Run: headless pygame with SDL's dummy video driver; simulated clock (each Clock.tick advances the game by its frame time, no real sleeping); random seed 0; keys injected as events and as key.get_pressed() state; no mouse input.
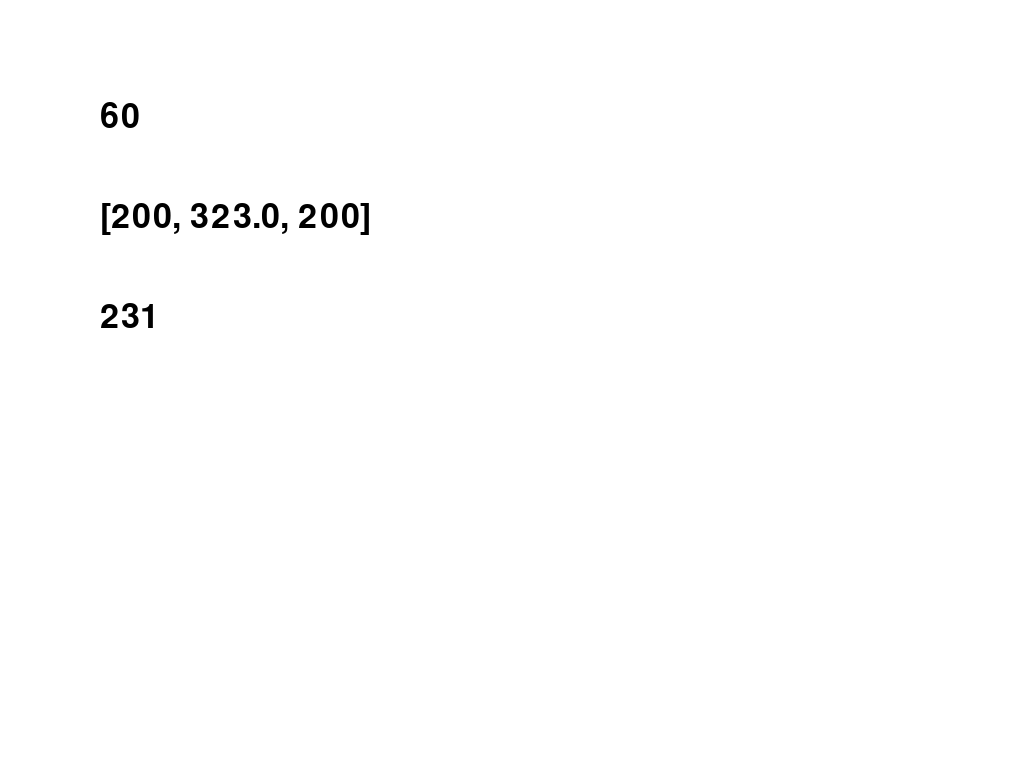
Frame 1 of 4 · flips 1–60 · no input
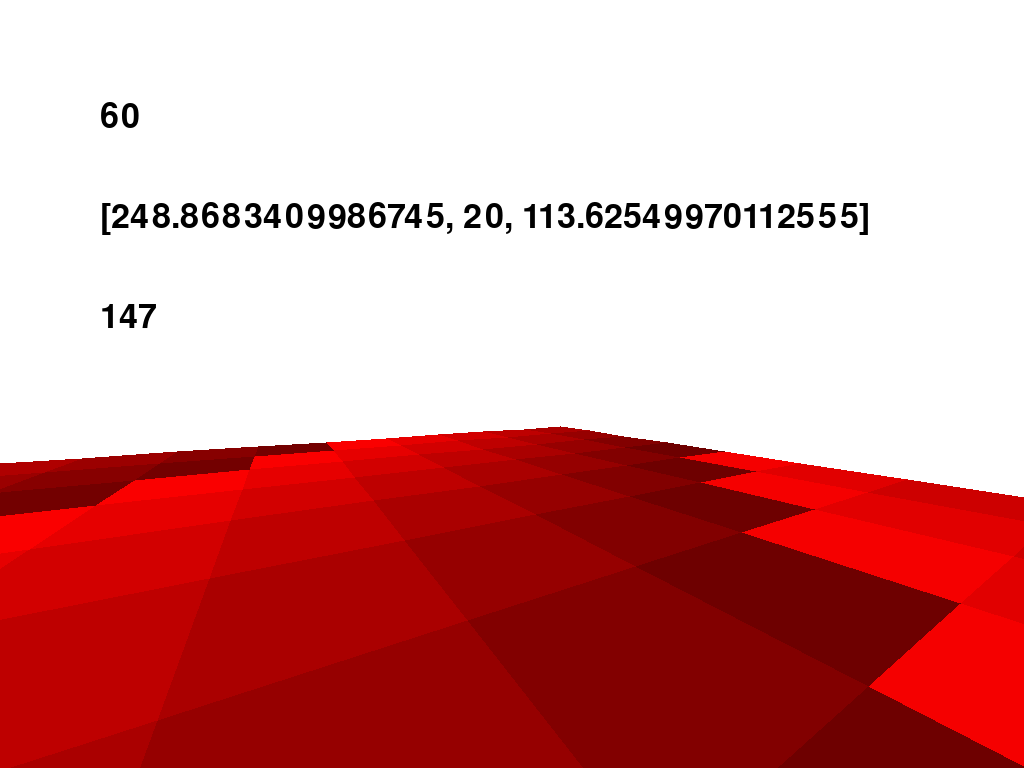
Frame 2 of 4 · flips 61–180 · tapped SPACE, RETURN · held RIGHT (→), D
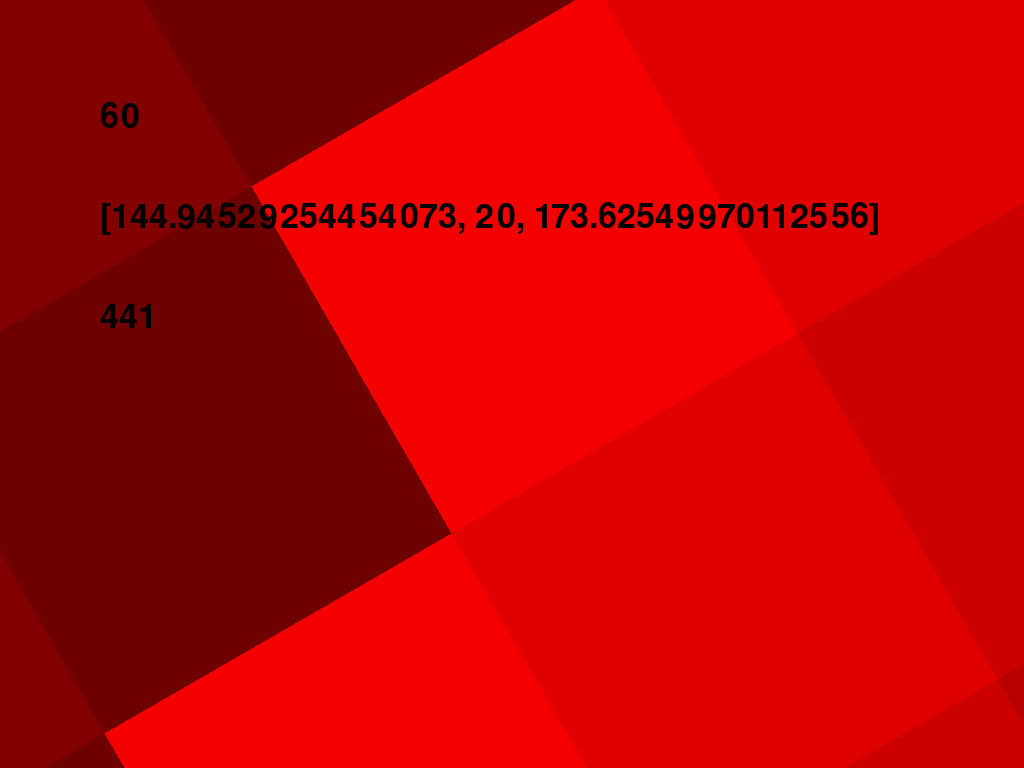
Frame 3 of 4 · flips 181–300 · held DOWN (↓), S
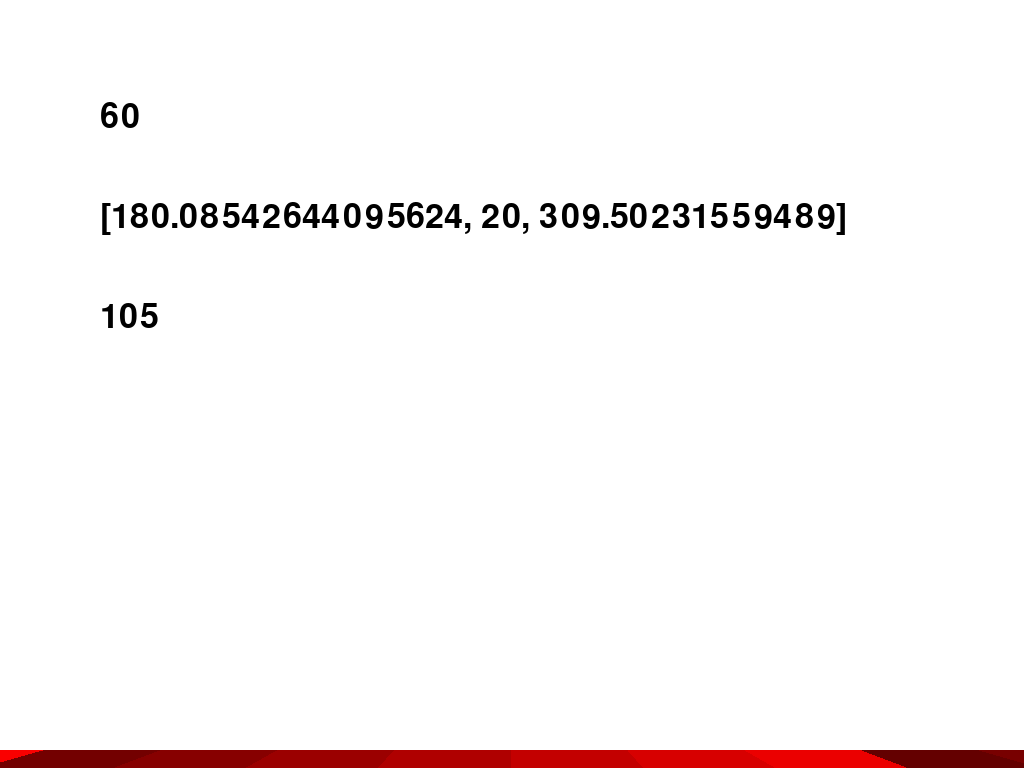
Frame 4 of 4 · flips 301–420 · held LEFT (←), A, UP (↑), W

The pygame program that drew these frames:

import math
import pygame
from sys import exit
import random
#import numpy as np


pygame.init()
screen = pygame.display.set_mode((0,0),pygame.FULLSCREEN)
screenDistance = 400
screenWidth, screenHeight = screen.get_size()
screenCenter = (screenWidth / 2, screenHeight / 2)


playerPos = [200, 500, 200]
playerSpeed = 0.1*10
playerAngle = [0, 0]


gridSize = 20
tiles = []
clock = pygame.time.Clock()
font = pygame.font.Font(None, 50)
pygame.mouse.set_visible(False)


for z in range(20):
    row = []
    for x in range(20):
        if (x+z)%1 == 0:
            row.append(1)
        else:
            row.append(0)

    tiles.append(row)





'''
for z in range(50):
    for x in range(50):
        tiles.append(
            [[x * gridSize, 0, z * gridSize],
             [x * gridSize + gridSize, 0, z * gridSize],
             [x * gridSize + gridSize, 0, z * gridSize + gridSize],
             [x * gridSize, 0, z * gridSize + gridSize]]
        )
'''



def line_intersection(point1, point2):
    t = (10 - point1[2]) / (point2[2] - point1[2])
    x = point1[0] + t * (point2[0] - point1[0])
    y = point1[1] + t * (point2[1] - point1[1])
    return [x, y, 10]


def rotate(point):
    dx, dy, dz = point[0] - playerPos[0], point[1] - playerPos[1], point[2] - playerPos[2]
    xr = dz * sina + dx * cosa
    zr = dz * cosa - dx * sina
    yr = dy
    x = xr
    y = yr * cosb - zr * sinb
    z = zr * cosb + yr * sinb
    return [x, y, z]


def project(point):
    projX = (point[0]) / (point[2]) * screenDistance + screenCenter[0]
    projY = -(point[1]) / (point[2]) * screenDistance + screenCenter[1]
    return [projX, projY]



veldown = 0

while True:
    clock.tick(30)
    screen.fill((255, 255, 255))


    for event in pygame.event.get():
        if event.type == pygame.QUIT:
            pygame.quit()
            exit()

    currentframe = clock.get_time()
    keys = pygame.key.get_pressed()


    if keys[pygame.K_LEFT]:
        playerAngle[0] += math.radians(1)
    if keys[pygame.K_RIGHT]:
        playerAngle[0] -= math.radians(1)
    if keys[pygame.K_UP]:
        playerAngle[1] += math.radians(1)
    if keys[pygame.K_DOWN]:
        playerAngle[1] -= math.radians(1)

    if playerAngle[1] > math.radians(90):
        playerAngle[1] = math.radians(90)
    if playerAngle[1] < math.radians(-90):
        playerAngle[1] = math.radians(-90) 

    sina, cosa = math.sin(playerAngle[0]), math.cos(playerAngle[0])
    sinb, cosb = math.sin(playerAngle[1]), math.cos(playerAngle[1])

    if keys[pygame.K_a]:
        playerPos[0] -= playerSpeed * cosa 
        playerPos[2] -= playerSpeed * sina 
    if keys[pygame.K_d]:
        playerPos[0] += playerSpeed * cosa 
        playerPos[2] += playerSpeed * sina 
    if keys[pygame.K_w]:
        playerPos[0] += playerSpeed * math.cos(playerAngle[0] + math.radians(90)) 
        playerPos[2] += playerSpeed * math.sin(playerAngle[0] + math.radians(90)) 
    if keys[pygame.K_s]:
        playerPos[0] -= playerSpeed * math.cos(playerAngle[0] + math.radians(90)) 
        playerPos[2] -= playerSpeed * math.sin(playerAngle[0] + math.radians(90)) 
    if keys[pygame.K_SPACE] and playerPos[1] == 20:
        veldown = -2.5
        playerPos[1] = 21

    
    playerPos[1] -= veldown
    veldown += 0.1

    if playerPos[1] <= 20:
        playerPos[1] = 20


    



    polygons = []

    cache = {}

    a = 0

    for z, row in enumerate(tiles):
        for x, column in enumerate(row):
            
            if column == 1:
                
                tile = [[x*gridSize,0,z*gridSize],
                        [x*gridSize,0,(z+1)*gridSize],
                        [(x+1)*gridSize,0,(z+1)*gridSize],
                        [(x+1)*gridSize,0,z*gridSize]]
                        
                points = [rotate(point) for point in tile]
                polygon = []
                for point in points:
                    tpoint = tuple(point)
                    if tpoint in cache:
                        polygon.append(cache[tpoint])


                    else:

                        
                        if point[2] > 0:
                            ppoint = project(point)
                            polygon.append(ppoint)
                            cache[tpoint] = ppoint
                            a +=1

                        else:
                            point2 = points[points.index(point) - 1]
                            if point2[2] > 0:
                                intpoint = line_intersection(point, point2)
                                tintpoint = tuple(intpoint)
                                if tintpoint in cache:
                                    polygon.append(cache[tintpoint])
                                else:
                                    pintpoint = project(intpoint)
                                    polygon.append(pintpoint)
                                    cache[tuple(intpoint)] = pintpoint
                                    a +=1

                            point2 = points[(points.index(point) + 1) % len(points)]
                            if point2[2] > 0:
                                intpoint = line_intersection(point, point2)
                                tintpoint = tuple(intpoint)
                                if tintpoint in cache:
                                    polygon.append(cache[tintpoint])
                                else:
                                    pintpoint = project(intpoint)
                                    polygon.append(pintpoint)
                                    cache[tuple(intpoint)] = pintpoint
                                    a +=1

                if len(polygon)>2:
                    maxx = max(polygon, key=lambda x: x[0])[0]
                    minx = min(polygon, key=lambda x: x[0])[0]
                    maxy = max(polygon, key=lambda x: x[1])[1]
                    miny = min(polygon, key=lambda x: x[1])[1]
                    
                    if maxx-minx and maxy-miny > 0 and (0 < maxx < screenWidth or 0 < maxy < screenHeight or 0 < minx < screenWidth or 0 < miny < screenHeight):
                        color = ((tile[0][0]+tile[0][2])%155+100,0,0)
                        pygame.draw.polygon(screen, color, polygon)





    text = font.render(f"{round(clock.get_fps())}", True, (0, 0, 0))
    screen.blit(text, (100, 100))
    text = font.render(f"{playerPos}", True, (0, 0, 0))
    screen.blit(text, (100, 200))
    text = font.render(f"{a}", True, (0, 0, 0))
    screen.blit(text, (100, 300))
    pygame.display.update()
